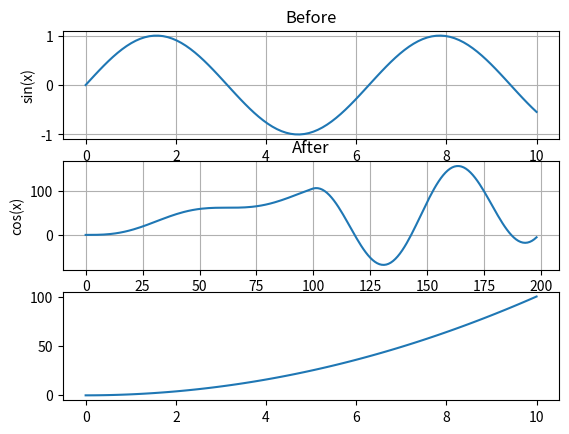

Write Python code to recreate this figure.
import numpy as np
import matplotlib.pyplot as plt


def main():
    # x values range = [0, 10] with 100 points.
    x = np.linspace(0, 10, 100)
    # y value is sin(x)
    y = np.sin(x)
    y1 = np.convolve(x, np.sin(x))
    
    plt.subplot(3, 1, 1)
    plt.title("Before")
    plt.plot(x, y)
    plt.ylabel("sin(x)")
    plt.grid(True)

    plt.subplot(3, 1, 2)
    plt.plot(np.arange(0, len(y1), 1), y1)
    plt.title("After")
    plt.ylabel("cos(x)")
    plt.xlabel("x")
    plt.grid(True)

    plt.subplot(3, 1, 3)
    plt.plot(x, x**2)

    plt.show()

main()

